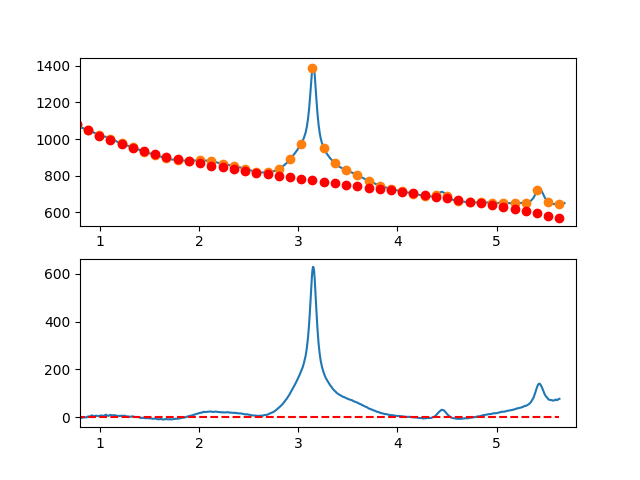

The data file committed next to this chart (first rows):
7.660095065371018697e-01, -6.827986514520716810e+00
7.716692588143090337e-01, -5.654855138489210731e+00
7.773290110915161977e-01, -5.310011545642282726e+00
7.829887633687233617e-01, -5.723238130399067813e+00
7.886485156459305257e-01, -3.794317287176454556e+00
7.943082679231376897e-01, -4.033031410393277838e+00
7.999680202003448537e-01, -2.329162894466662692e+00
8.056277724775520177e-01, -3.492494133815853274e+00
8.112875247547591817e-01, -1.842807522857583535e+00
8.169472770319663457e-01, -3.379885456010470079e+00
8.226070293091735097e-01, -2.783510327692965802e+00
8.282667815863807848e-01, -2.063464532322086598e+00
8.339265338635878377e-01, -7.995304643161489366e-01
8.395862861407951128e-01, -1.511490518093296487e+00
8.452460384180022768e-01, -1.529127088071618346e+00
8.509057906952094408e-01, -1.012222568669130851e+00
8.565655429724164938e-01, -1.150559354303595683e+00
8.622252952496237688e-01, -3.339198393923652475e-01
8.678850475268309328e-01, -1.512086418354328998e+00
8.735447998040380968e-01, 6.951585143929150945e-01
8.792045520812451498e-01, 2.358032564430459388e+00
8.848643043584524248e-01, 2.836753337341860970e+00
8.905240566356595888e-01, 1.881538438708275862e+00
8.961838089128667528e-01, 1.922605474111605872e+00
9.018435611900738058e-01, 2.520172049133861947e+00
9.075033134672810808e-01, 4.774455769357928148e+00
9.131630657444882448e-01, 6.805674240364396610e+00
9.188228180216954089e-01, 6.704045067736842611e+00
9.244825702989024618e-01, 6.309785857055885572e+00
9.301423225761097369e-01, 4.223114213904182179e+00
9.358020748533169009e-01, 3.634247743864079894e+00
9.414618271305239539e-01, 4.013404052516989395e+00
9.471215794077312289e-01, 4.090800745445221764e+00
9.527813316849383929e-01, 4.476655428230515099e+00
9.584410839621455569e-01, 5.421185706455389663e+00
9.641008362393528319e-01, 4.884609185701492606e+00
9.697605885165598849e-01, 5.487143471550666618e+00
9.754203407937670489e-01, 4.619006169585418320e+00
9.810800930709743239e-01, 4.310414885387217510e+00
9.867398453481812659e-01, 3.921587224538825467e+00
9.923995976253885409e-01, 4.972740792621266337e+00
9.980593499025957049e-01, 4.454076157908048117e+00
1.003719102179802869e+00, 5.795725739433578383e+00
1.009378854457010144e+00, 6.657804918923943660e+00
1.015038606734217197e+00, 6.680429078104680229e+00
1.020698359011424472e+00, 5.353713598701347109e+00
1.026358111288631525e+00, 5.087773862439235018e+00
1.032017863565838578e+00, 5.292725251044544166e+00
1.037677615843045853e+00, 5.478683146242360635e+00
1.043337368120253128e+00, 5.935762929758880091e+00
1.048997120397460181e+00, 7.484079983319475105e+00
1.054656872674667456e+00, 8.533749688649663767e+00
1.060316624951874509e+00, 9.354887427475091499e+00
1.065976377229081784e+00, 9.237608581521612905e+00
1.071636129506288837e+00, 7.572028532514650578e+00
1.077295881783495890e+00, 6.098262662179877225e+00
1.082955634060703165e+00, 5.546426352243202018e+00
1.088615386337910440e+00, 4.826634984429801989e+00
1.094275138615117493e+00, 6.649003940465263440e+00
1.099934890892324768e+00, 8.213648602075863892e+00
1.105594643169532043e+00, 8.810684350986548452e+00
... 809 more rows
